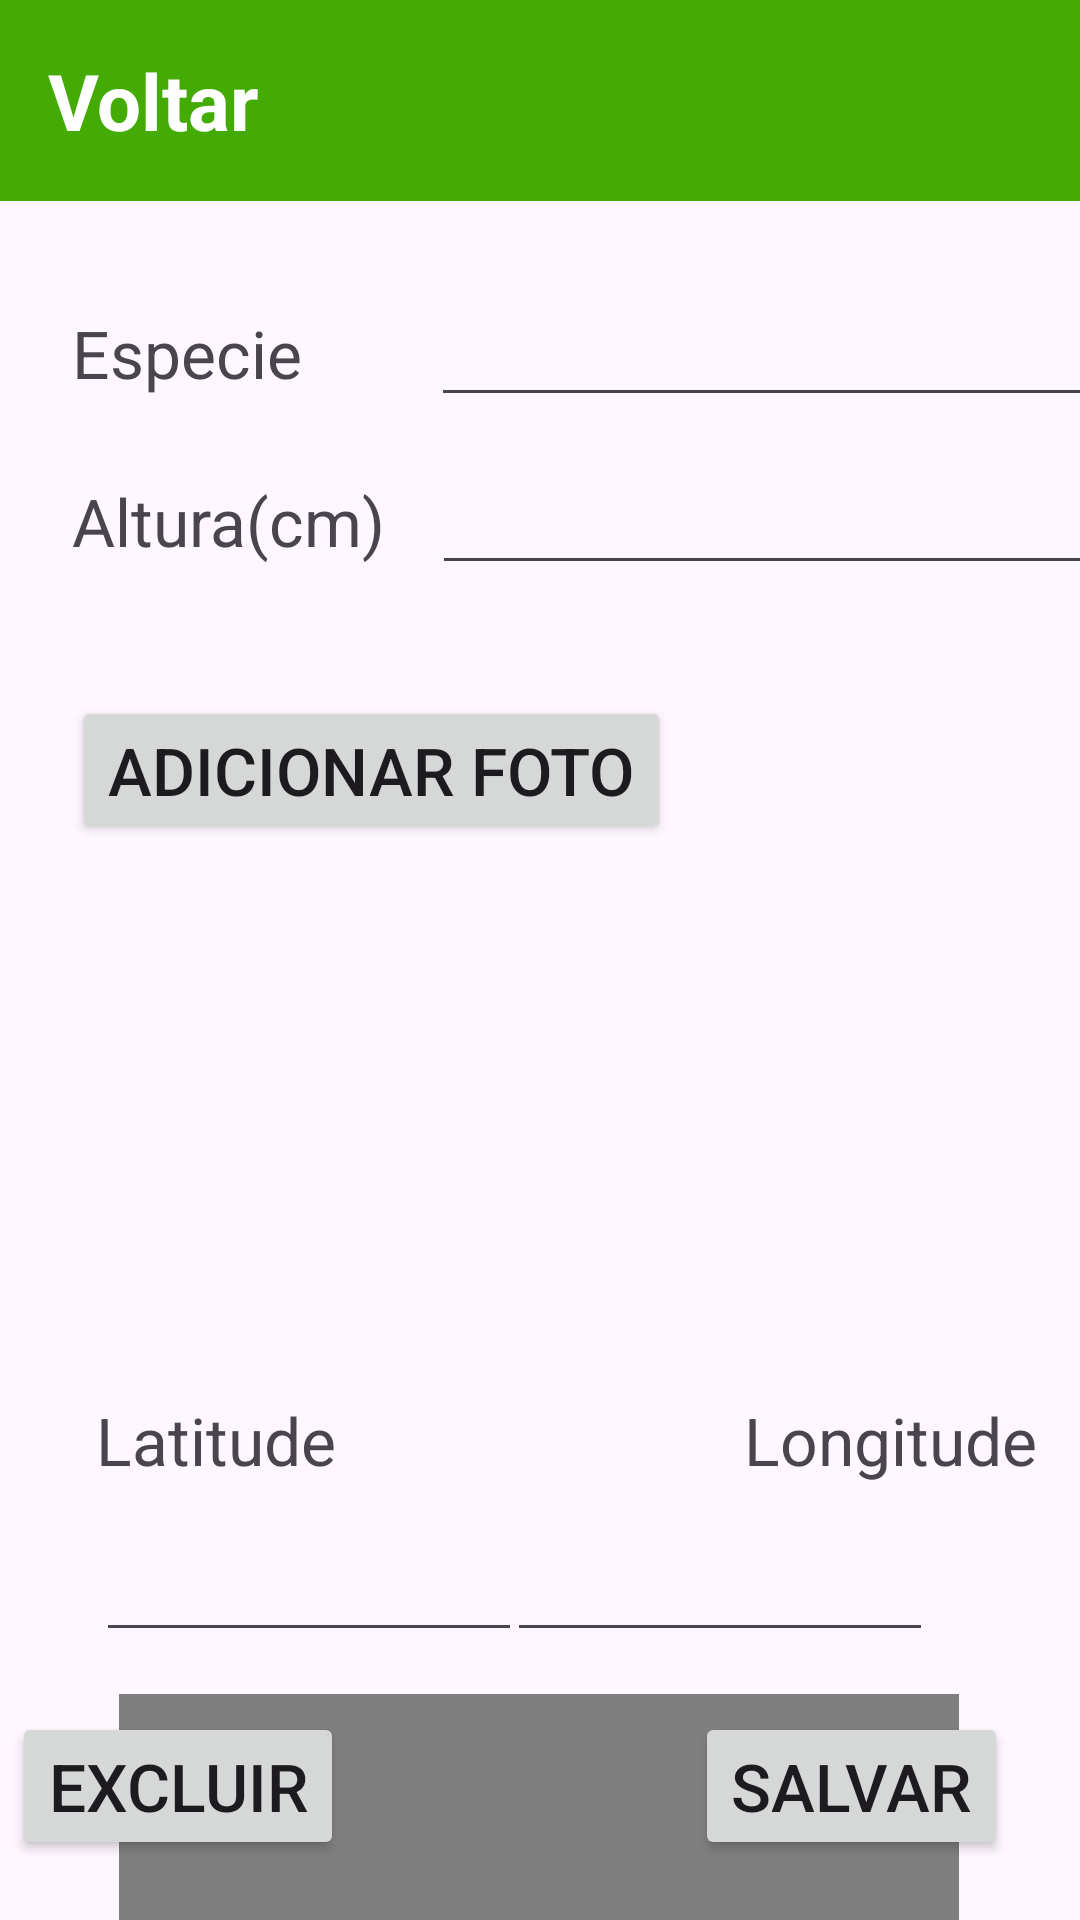

This screen was rendered from an Android layout file. Write that file and the resources it references.
<!-- AndroidManifest.xml: application theme Theme.ArboMaisAndroid -->
<!-- res/layout/activity_arvore_view.xml -->
<?xml version="1.0" encoding="utf-8"?>
<androidx.constraintlayout.widget.ConstraintLayout xmlns:android="http://schemas.android.com/apk/res/android"
    xmlns:app="http://schemas.android.com/apk/res-auto"
    xmlns:tools="http://schemas.android.com/tools"
    android:layout_width="match_parent"
    android:layout_height="match_parent"
    tools:context=".views.arvore.ArvoreView"
    tools:layout_editor_absoluteX="1dp"
    tools:layout_editor_absoluteY="-75dp">

    <TextView
        android:id="@+id/txtVoltarArvore"
        android:layout_width="match_parent"
        android:layout_height="wrap_content"
        android:background="@color/primary"
        android:padding="16dp"
        android:text="@string/back"
        android:textColor="@color/white"
        android:textSize="26sp"
        android:textStyle="bold"
        app:layout_constraintEnd_toEndOf="parent"
        app:layout_constraintStart_toStartOf="parent"
        app:layout_constraintTop_toTopOf="parent" />

    <TextView
        android:id="@+id/textView5"
        android:layout_width="wrap_content"
        android:layout_height="wrap_content"
        android:layout_marginStart="24dp"
        android:layout_marginTop="36dp"
        android:text="@string/especie"
        android:textSize="22sp"
        app:layout_constraintStart_toStartOf="parent"
        app:layout_constraintTop_toBottomOf="@+id/txtVoltarArvore" />

    <TextView
        android:id="@+id/textView7"
        android:layout_width="wrap_content"
        android:layout_height="wrap_content"
        android:layout_marginStart="32dp"
        android:layout_marginTop="28dp"
        android:text="@string/latitude"
        android:textSize="22sp"
        app:layout_constraintStart_toStartOf="parent"
        app:layout_constraintTop_toBottomOf="@+id/imgArvore" />

    <TextView
        android:id="@+id/textView8"
        android:layout_width="wrap_content"
        android:layout_height="wrap_content"
        android:layout_marginStart="248dp"
        android:layout_marginTop="28dp"
        android:text="@string/longitude"
        android:textSize="22sp"
        app:layout_constraintStart_toStartOf="parent"
        app:layout_constraintTop_toBottomOf="@+id/imgArvore" />

    <TextView
        android:id="@+id/textView6"
        android:layout_width="wrap_content"
        android:layout_height="wrap_content"
        android:layout_marginStart="24dp"
        android:layout_marginTop="20dp"
        android:text="@string/height"
        android:textSize="22sp"
        app:layout_constraintStart_toStartOf="parent"
        app:layout_constraintTop_toBottomOf="@+id/edtTextEspecie" />

    <EditText
        android:id="@+id/edtTextEspecie"
        android:layout_width="wrap_content"
        android:layout_height="wrap_content"
        android:layout_marginStart="43dp"
        android:layout_marginTop="28dp"
        android:ems="10"
        android:inputType="text"
        android:textSize="20sp"
        app:layout_constraintStart_toEndOf="@+id/textView5"
        app:layout_constraintTop_toBottomOf="@+id/txtVoltarArvore" />

    <EditText
        android:id="@+id/edtLatitude"
        android:layout_width="wrap_content"
        android:layout_height="wrap_content"
        android:layout_marginStart="32dp"
        android:layout_marginTop="12dp"
        android:ems="6"
        android:inputType="numberDecimal|numberSigned"
        android:textSize="20sp"
        app:layout_constraintStart_toStartOf="parent"
        app:layout_constraintTop_toBottomOf="@+id/textView7" />

    <EditText
        android:id="@+id/edtLongitude"
        android:layout_width="wrap_content"
        android:layout_height="wrap_content"
        android:layout_marginTop="12dp"
        android:layout_marginEnd="49dp"
        android:ems="6"
        android:inputType="numberDecimal|numberSigned"
        android:textSize="20sp"
        app:layout_constraintEnd_toEndOf="parent"
        app:layout_constraintTop_toBottomOf="@+id/textView8" />

    <EditText
        android:id="@+id/edtNumberAltura"
        android:layout_width="wrap_content"
        android:layout_height="wrap_content"
        android:layout_marginStart="144dp"
        android:layout_marginTop="12dp"
        android:ems="10"
        android:inputType="numberDecimal"
        android:textSize="20sp"
        app:layout_constraintStart_toStartOf="parent"
        app:layout_constraintTop_toBottomOf="@+id/edtTextEspecie" />

    <Button
        android:id="@+id/btnExcluirArvore"
        android:layout_width="wrap_content"
        android:layout_height="wrap_content"
        android:layout_marginStart="24dp"
        android:layout_marginEnd="137dp"
        android:layout_marginBottom="20dp"
        android:text="@string/delete"
        android:textSize="22sp"
        app:layout_constraintBottom_toBottomOf="parent"
        app:layout_constraintEnd_toStartOf="@+id/btnSalvarArvore"
        app:layout_constraintStart_toStartOf="parent" />

    <Button
        android:id="@+id/btnAddFoto"
        android:layout_width="wrap_content"
        android:layout_height="wrap_content"
        android:layout_marginStart="24dp"
        android:layout_marginTop="37dp"
        android:text="@string/add_picture"
        android:textSize="22sp"
        app:layout_constraintStart_toStartOf="parent"
        app:layout_constraintTop_toBottomOf="@+id/edtNumberAltura" />

    <Button
        android:id="@+id/btnSalvarArvore"
        android:layout_width="wrap_content"
        android:layout_height="wrap_content"
        android:layout_marginEnd="24dp"
        android:layout_marginBottom="20dp"
        android:text="@string/save"
        android:textSize="22sp"
        app:layout_constraintBottom_toBottomOf="parent"
        app:layout_constraintEnd_toEndOf="parent" />

    <ImageView
        android:id="@+id/imgArvore"
        android:layout_width="280dp"
        android:layout_height="140dp"
        android:layout_marginStart="24dp"
        android:layout_marginTop="16dp"
        app:layout_constraintStart_toStartOf="parent"
        app:layout_constraintTop_toBottomOf="@+id/btnAddFoto" />

    <androidx.fragment.app.FragmentContainerView
        android:id="@+id/fragmentContainerView"
        android:name="com.example.arbomaisandroid.views.arvore.MapsFragment"
        android:layout_width="280dp"
        android:layout_height="180dp"
        android:layout_marginStart="93dp"
        android:layout_marginTop="14dp"
        android:layout_marginEnd="94dp"
        app:layout_constraintEnd_toEndOf="parent"
        app:layout_constraintStart_toStartOf="parent"
        app:layout_constraintTop_toBottomOf="@+id/edtLatitude" />

</androidx.constraintlayout.widget.ConstraintLayout>
<!-- resources referenced by this layout -->
<resources>
  <color name="primary">#44AA04</color>
  <color name="white">#FFFFFFFF</color>
  <string name="add_picture">Adicionar Foto</string>
  <string name="back">Voltar</string>
  <string name="delete">Excluir</string>
  <string name="especie">Especie</string>
  <string name="height">Altura(cm)</string>
  <string name="latitude">Latitude</string>
  <string name="longitude">Longitude</string>
  <string name="save">Salvar</string>
  <style name="Theme.ArboMaisAndroid" parent="Base.Theme.ArboMaisAndroid" />
  <style name="Base.Theme.ArboMaisAndroid" parent="Theme.Material3.DayNight.NoActionBar">
          
          
      </style>
</resources>
